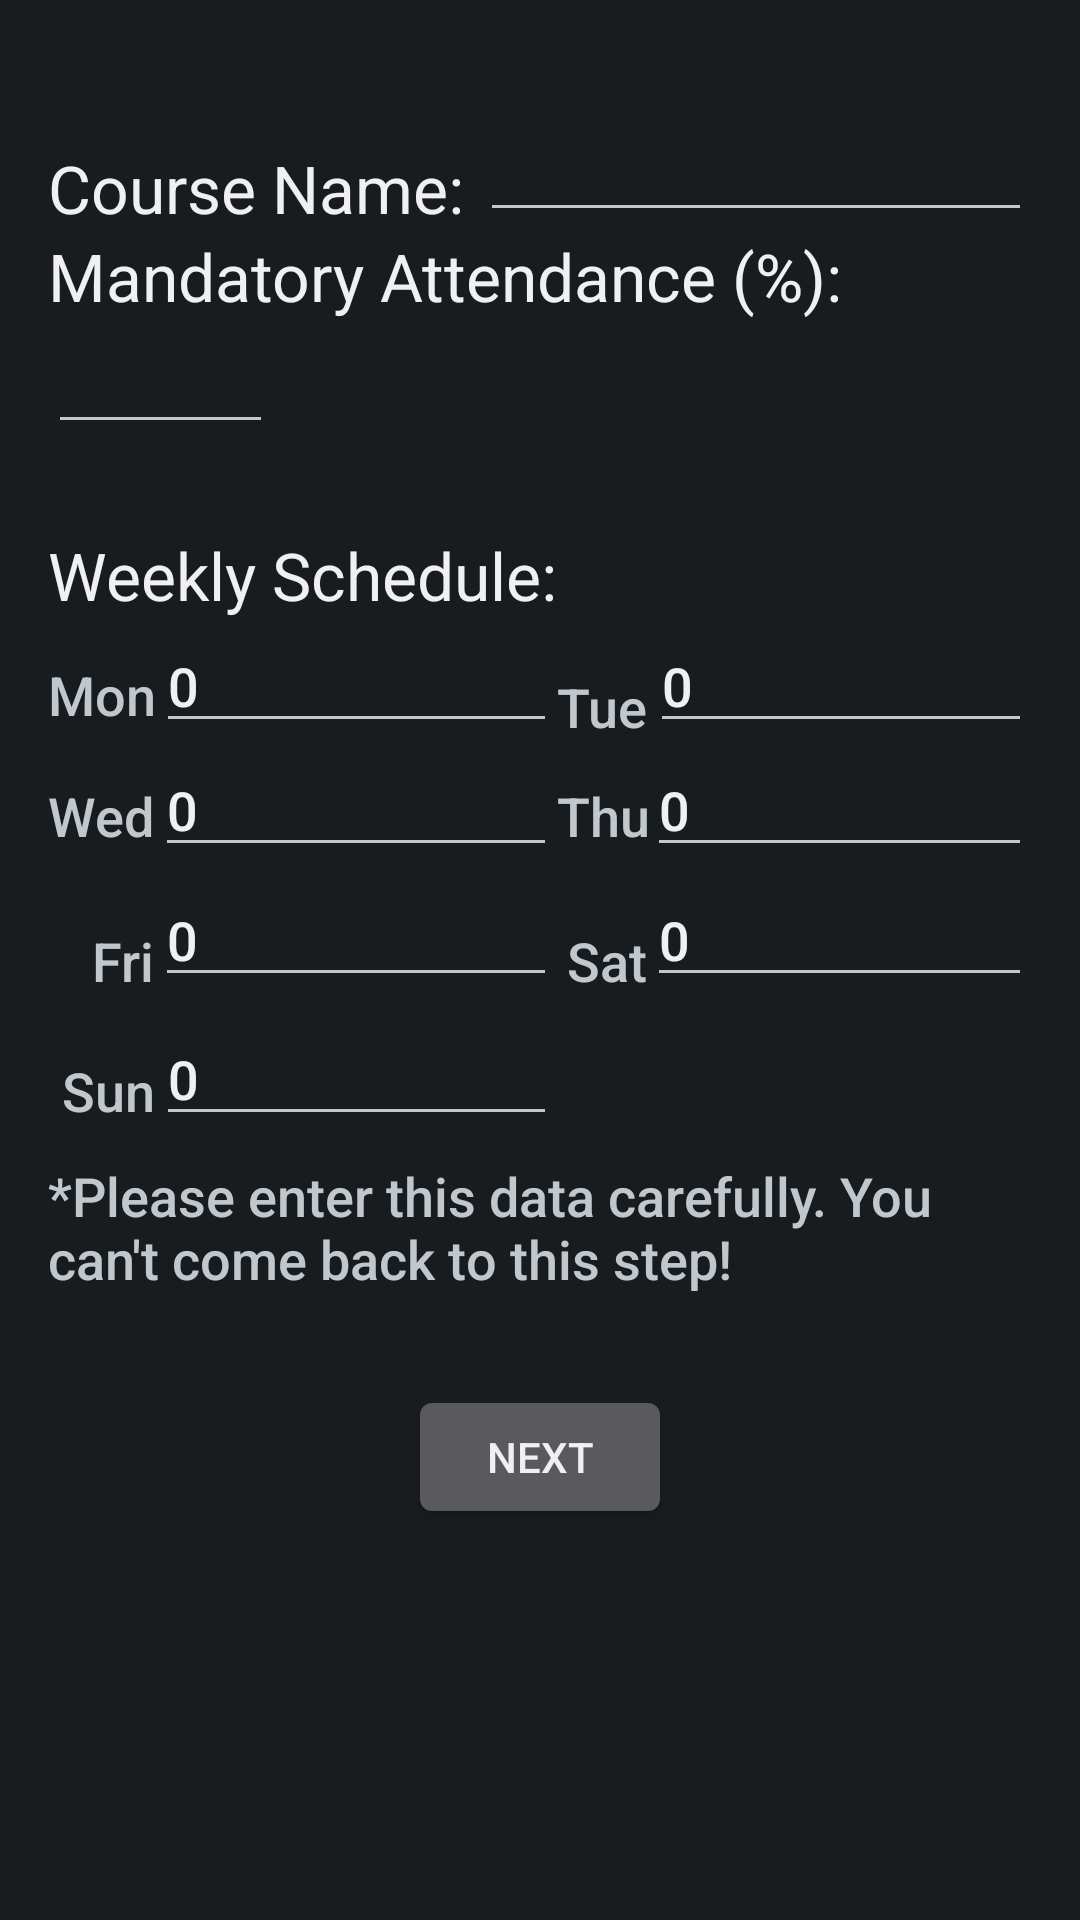

Android layout source for this screen:
<!-- AndroidManifest.xml: application theme AppTheme -->
<!-- res/layout/activity_newcourse.xml -->
<?xml version="1.0" encoding="utf-8"?>
<ScrollView
        xmlns:android="http://schemas.android.com/apk/res/android"
        android:layout_width="match_parent"
        android:layout_height="match_parent"
        android:paddingTop="@dimen/activity_vertical_margin"
        android:paddingBottom="@dimen/activity_vertical_margin"
        android:id="@+id/scrollView">

<RelativeLayout xmlns:android="http://schemas.android.com/apk/res/android"
    xmlns:tools="http://schemas.android.com/tools"
    android:layout_width="match_parent"
    android:layout_height="wrap_content"
    android:paddingLeft="@dimen/activity_horizontal_margin"
    android:paddingRight="@dimen/activity_horizontal_margin"
    android:paddingTop="@dimen/activity_vertical_margin"
    android:paddingBottom="@dimen/activity_vertical_margin"
    tools:context=".NewCourseActivity">


    <TextView
            android:layout_width="wrap_content"
            android:layout_height="wrap_content"
            android:textAppearance="?android:attr/textAppearanceLarge"
            android:text="Course Name: "
            android:id="@+id/CourseName"
            android:layout_alignParentTop="true"
            android:layout_alignParentLeft="true"
            android:layout_marginTop="16dp"/>

    <EditText
            android:layout_width="wrap_content"
            android:layout_height="wrap_content"
            android:id="@+id/name"
            android:layout_alignParentStart="false"
            android:inputType="text"
            android:layout_alignBottom="@+id/CourseName"
            android:layout_toRightOf="@+id/CourseName"
            android:width="200dp"
            android:layout_alignRight="@+id/tue"/>

    <TextView
            android:layout_width="wrap_content"
            android:layout_height="wrap_content"
            android:textAppearance="?android:attr/textAppearanceLarge"
            android:id="@+id/textView3"
            android:layout_alignLeft="@+id/CourseName"
            android:layout_below="@+id/name"/>

    <TextView
            android:layout_width="wrap_content"
            android:layout_height="wrap_content"
            android:textAppearance="?android:attr/textAppearanceLarge"
            android:text="Mandatory Attendance (%): "
            android:id="@+id/MandAtt"
            android:layout_below="@id/CourseName"
            android:layout_toRightOf="@+id/textView3"/>

    <EditText
            android:layout_width="wrap_content"
            android:layout_height="wrap_content"
            android:inputType="number"
            android:ems="10"
            android:id="@+id/mandatory"
            android:layout_below="@+id/MandAtt"
            android:width="75dp"/>

    <TextView
            android:layout_width="wrap_content"
            android:layout_height="wrap_content"
            android:textAppearance="?android:attr/textAppearanceLarge"
            android:text="Weekly Schedule:"
            android:id="@+id/textView5"
            android:layout_marginTop="29dp"
            android:layout_below="@+id/mandatory"
            android:layout_alignLeft="@+id/Wed"/>

    <TextView
            android:layout_width="wrap_content"
            android:layout_height="wrap_content"
            android:textAppearance="?android:attr/textAppearanceMedium"
            android:text="Mon"
            android:id="@+id/Mon"
            android:layout_below="@+id/textView5"
            android:layout_toRightOf="@+id/textView3"
            android:layout_marginTop="13dp"/>

    <EditText
            android:layout_width="wrap_content"
            android:layout_height="wrap_content"
            android:id="@+id/mon"
            android:inputType="number"
            android:layout_below="@+id/textView5"
            android:layout_toRightOf="@+id/Mon"
            android:layout_alignRight="@+id/wed"
            android:text="0"/>

    <TextView
            android:layout_width="wrap_content"
            android:layout_height="wrap_content"
            android:textAppearance="?android:attr/textAppearanceMedium"
            android:text="Tue"
            android:id="@+id/Tue"
            android:inputType="number"
            android:layout_above="@+id/wed"
            android:layout_toRightOf="@+id/wed"/>
    <EditText
            android:layout_width="wrap_content"
            android:layout_height="wrap_content"
            android:id="@+id/sun"
            android:inputType="number"
            android:layout_below="@+id/fri"
            android:layout_toRightOf="@+id/Mon"
            android:layout_alignRight="@+id/wed"
            android:ems="10"
            android:text="0"
            android:layout_marginTop="5dp"/>

    <EditText
            android:layout_width="wrap_content"
            android:layout_height="wrap_content"
            android:id="@+id/tue"
            android:inputType="number"
            android:layout_above="@+id/Wed"
            android:layout_toRightOf="@+id/Thu"
            android:layout_alignRight="@+id/thu"
            android:text="0"/>

    <TextView
            android:layout_width="wrap_content"
            android:layout_height="wrap_content"
            android:textAppearance="?android:attr/textAppearanceMedium"
            android:text="Wed"
            android:id="@+id/Wed"
            android:layout_below="@+id/mon"
            android:layout_alignLeft="@+id/Mon"
            android:layout_marginTop="12dp"/>

    <EditText
            android:layout_width="wrap_content"
            android:layout_height="wrap_content"
            android:inputType="number"
            android:ems="10"
            android:id="@+id/wed"
            android:layout_below="@+id/mon"
            android:layout_toRightOf="@+id/Wed"
            android:layout_alignRight="@+id/fri"
            android:text="0"/>

    <TextView
            android:layout_width="wrap_content"
            android:layout_height="wrap_content"
            android:textAppearance="?android:attr/textAppearanceMedium"
            android:text="Thu"
            android:id="@+id/Thu"
            android:layout_alignTop="@+id/Wed"
            android:layout_toRightOf="@+id/wed"/>

    <EditText
            android:layout_width="wrap_content"
            android:layout_height="wrap_content"
            android:inputType="number"
            android:ems="10"
            android:id="@+id/thu"
            android:layout_below="@+id/tue"
            android:layout_toRightOf="@+id/Tue"
            android:text="0"/>

    <TextView
            android:layout_width="wrap_content"
            android:layout_height="wrap_content"
            android:textAppearance="?android:attr/textAppearanceMedium"
            android:text="Fri"
            android:id="@+id/Fri"
            android:layout_marginTop="19dp"
            android:layout_below="@+id/wed"
            android:layout_toLeftOf="@+id/fri"/>

    <TextView
            android:layout_width="wrap_content"
            android:layout_height="wrap_content"
            android:textAppearance="?android:attr/textAppearanceMedium"
            android:text="Sun"
            android:id="@+id/Sun"
            android:layout_marginTop="19dp"
            android:layout_below="@+id/fri"
            android:layout_toLeftOf="@+id/fri"/>

    <EditText
            android:layout_width="wrap_content"
            android:layout_height="wrap_content"
            android:inputType="number"
            android:ems="10"
            android:id="@+id/fri"
            android:layout_alignBottom="@+id/Fri"
            android:layout_toRightOf="@+id/Wed"
            android:layout_alignRight="@+id/textView5"
            android:text="0"/>

    <TextView
            android:layout_width="wrap_content"
            android:layout_height="wrap_content"
            android:textAppearance="?android:attr/textAppearanceMedium"
            android:text="Sat"
            android:id="@+id/Sat"
            android:layout_alignTop="@+id/Fri"
            android:layout_toLeftOf="@+id/sat"/>

    <EditText
            android:layout_width="wrap_content"
            android:layout_height="wrap_content"
            android:inputType="number"
            android:ems="10"
            android:id="@+id/sat"
            android:layout_alignTop="@+id/fri"
            android:layout_alignLeft="@+id/thu"
            android:text="0"/>

    <Button
            android:layout_width="wrap_content"
            android:layout_height="wrap_content"
            android:text="Next"
            android:id="@+id/submitcourse"
            android:layout_centerHorizontal="true"
            android:layout_marginTop="30dp"
            android:onClick="onNext"
            android:layout_alignParentBottom="true"
            android:layout_below="@+id/textView"/>

    <TextView
            android:layout_width="wrap_content"
            android:layout_height="wrap_content"
            android:textAppearance="?android:attr/textAppearanceMedium"
            android:text="*Please enter this data carefully. You can't come back to this step!"
            android:id="@+id/textView"
            android:layout_marginTop="35dp"
            android:layout_alignTop="@+id/Sun"
            android:layout_centerHorizontal="true"/>

</RelativeLayout>

</ScrollView>
<!-- resources referenced by this layout -->
<resources>
  <dimen name="activity_horizontal_margin">16dp</dimen>
  <dimen name="activity_vertical_margin">16dp</dimen>
  <style name="AppTheme" parent="AppBaseTheme">
          
      </style>
  <style name="AppBaseTheme" parent="android:Theme">
          
      </style>
</resources>
